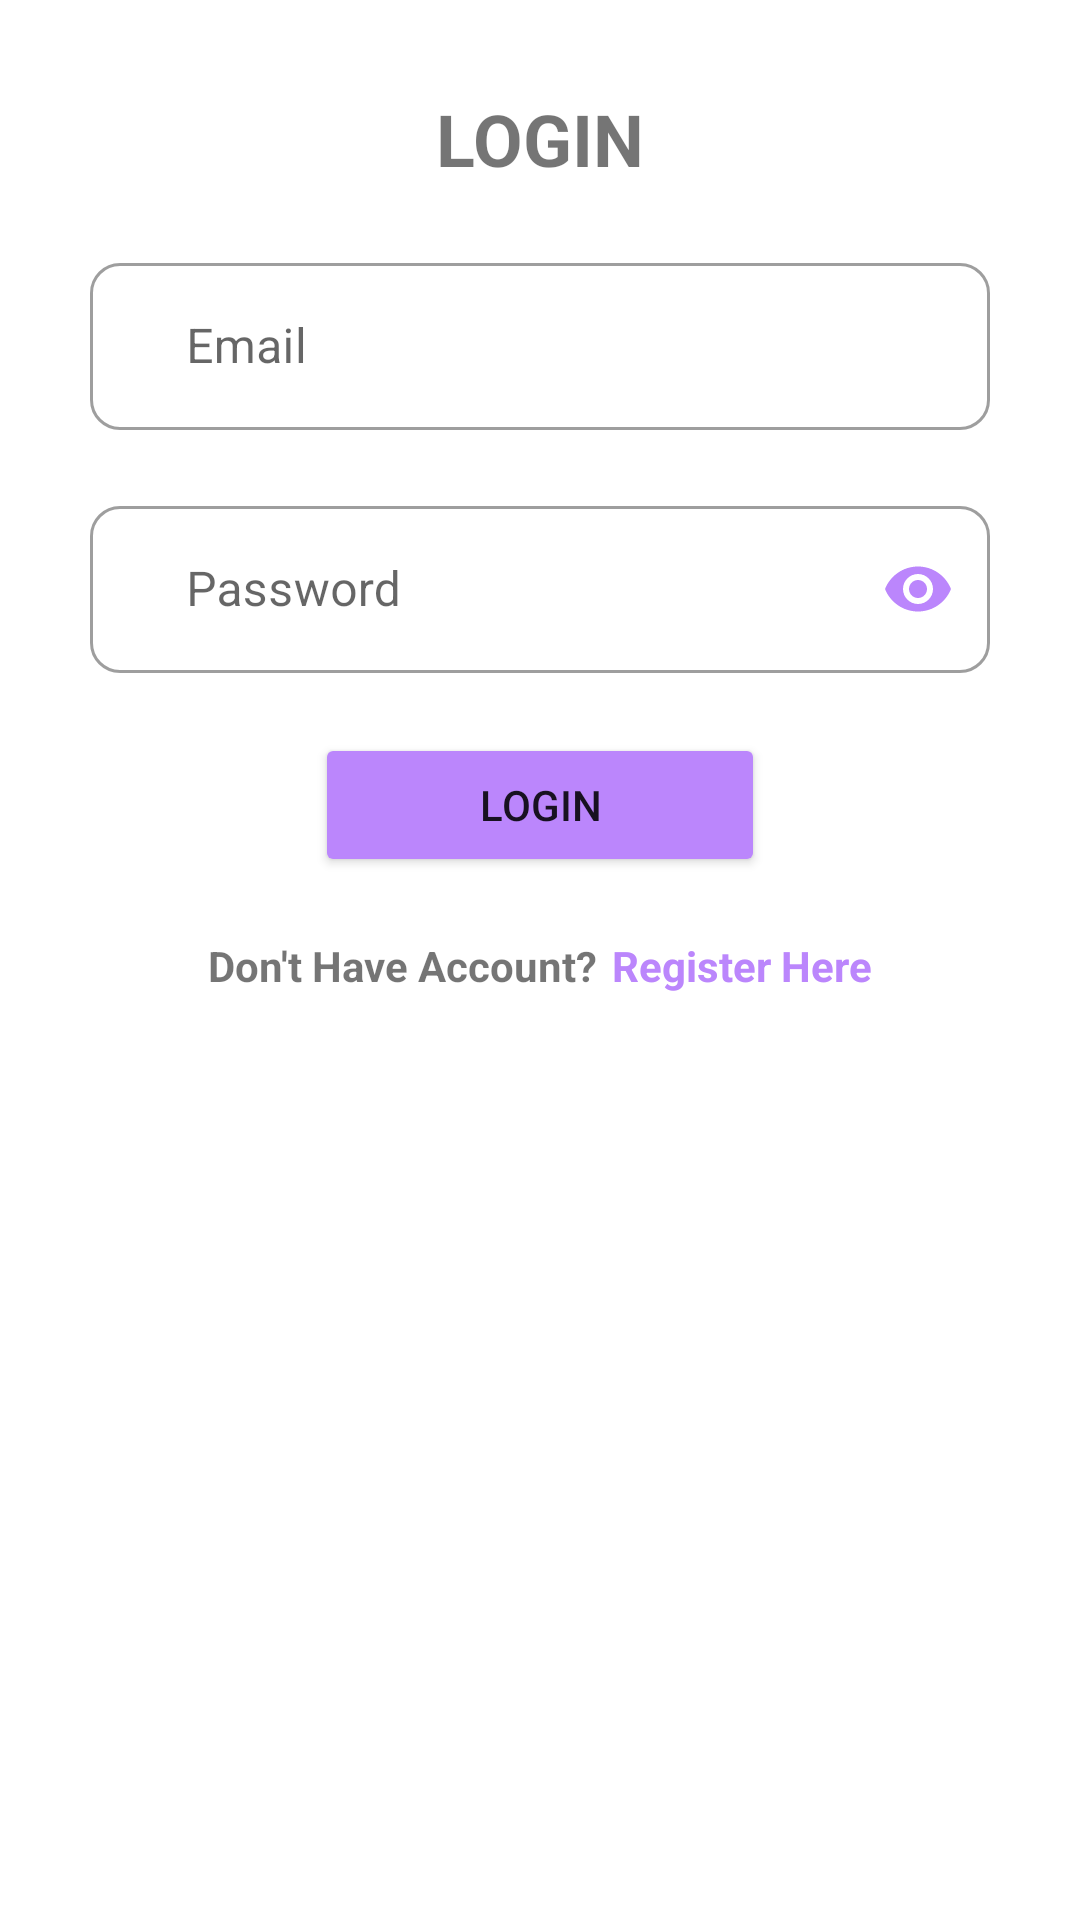

Produce the Android XML layout that renders to this screen, including the resource entries it uses.
<!-- AndroidManifest.xml: application theme Theme.Latihandatabase -->
<!-- res/layout/activity_login.xml -->
<?xml version="1.0" encoding="utf-8"?>
<LinearLayout xmlns:android="http://schemas.android.com/apk/res/android"
    xmlns:app="http://schemas.android.com/apk/res-auto"
    xmlns:tools="http://schemas.android.com/tools"
    android:layout_width="match_parent"
    android:layout_height="match_parent"
    android:orientation="vertical"
    android:padding="10dp"
    tools:context=".ui.activity.LoginActivity">

    <ScrollView
        android:layout_width="match_parent"
        android:layout_height="match_parent"
        android:fillViewport="true">

        <LinearLayout
            android:layout_width="match_parent"
            android:layout_height="wrap_content"
            android:orientation="vertical"
            android:padding="20dp">

            <TextView
                android:layout_width="wrap_content"
                android:layout_height="wrap_content"
                android:layout_gravity="center_horizontal"
                android:layout_marginBottom="20dp"
                android:text="LOGIN"
                android:textSize="24sp"
                android:textStyle="bold" />

            <com.google.android.material.textfield.TextInputLayout
                style="@style/Widget.MaterialComponents.TextInputLayout.OutlinedBox"
                android:layout_width="match_parent"
                android:layout_height="wrap_content"
                android:layout_gravity="center_vertical"
                android:layout_marginBottom="20dp"
                android:gravity="center_vertical"
                app:boxCornerRadiusBottomEnd="10dp"
                app:boxCornerRadiusBottomStart="10dp"
                app:boxCornerRadiusTopEnd="10dp"
                app:boxCornerRadiusTopStart="10dp"
                app:endIconMode="clear_text"
                app:endIconTint="@color/purple_200">

                <EditText
                    android:id="@+id/etEmailSignIn"
                    android:layout_width="match_parent"
                    android:layout_height="wrap_content"
                    android:hint="Email"
                    android:inputType="textEmailAddress"
                    android:paddingStart="32dp" />
            </com.google.android.material.textfield.TextInputLayout>

            <com.google.android.material.textfield.TextInputLayout
                style="@style/Widget.MaterialComponents.TextInputLayout.OutlinedBox"
                android:layout_width="match_parent"
                android:layout_height="wrap_content"
                android:gravity="center_vertical"
                app:boxCornerRadiusBottomEnd="10dp"
                app:boxCornerRadiusBottomStart="10dp"
                app:boxCornerRadiusTopEnd="10dp"
                app:boxCornerRadiusTopStart="10dp"
                app:passwordToggleEnabled="true"
                app:passwordToggleTint="@color/purple_200">

                <EditText
                    android:id="@+id/etPasswordSignIn"
                    android:layout_width="match_parent"
                    android:layout_height="wrap_content"
                    android:hint="Password"
                    android:inputType="textPassword"
                    android:paddingStart="32dp" />

            </com.google.android.material.textfield.TextInputLayout>

            <Button
                android:id="@+id/btnSignIn"
                android:layout_width="150dp"
                android:layout_height="wrap_content"
                android:layout_gravity="center_horizontal"
                android:layout_margin="20dp"
                android:backgroundTint="@color/purple_200"
                android:text="LOGIN" />




            <LinearLayout
                android:layout_width="wrap_content"
                android:layout_height="wrap_content"
                android:layout_gravity="center_horizontal"
                android:orientation="horizontal">

                <TextView
                    android:layout_width="wrap_content"
                    android:layout_height="wrap_content"
                    android:layout_gravity="center_horizontal"
                    android:clickable="true"
                    android:focusable="true"
                    android:text="Don't Have Account?"
                    android:textSize="14sp"
                    android:textStyle="bold" />

                <TextView
                    android:id="@+id/tvSignUp"
                    android:layout_width="wrap_content"
                    android:layout_height="wrap_content"
                    android:layout_gravity="center_horizontal"
                    android:layout_marginStart="5dp"
                    android:clickable="true"
                    android:focusable="true"
                    android:text="Register Here"
                    android:textColor="@color/purple_200"
                    android:textSize="14sp"
                    android:textStyle="bold" />

            </LinearLayout>

        </LinearLayout>

    </ScrollView>

</LinearLayout>
<!-- resources referenced by this layout -->
<resources>
  <style name="Theme.Latihandatabase" parent="Theme.MaterialComponents.Light.NoActionBar" />
  <!-- not gathered from this repository: default colours our renderer supplied (Android Studio template values) -->
  <color name="purple_200">#FFBB86FC</color>
</resources>
